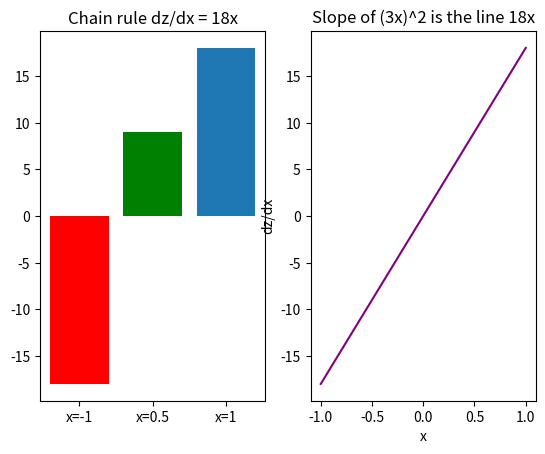

Write the Python code that produced this figure.
# Setup — numpy / pandas / scikit-learn / matplotlib ship with Colab.
import numpy as np, matplotlib.pyplot as plt

import numpy as np

# composition: y = 3x  (inner),  z = y^2  (outer)
def inner(x):
    return 3 * x

def outer(y):
    return y ** 2

def z(x):
    return outer(inner(x))

# chain rule: dz/dx = dz/dy * dy/dx = (2y) * 3 = 6*(3x) = 18x
def dz_dx(x):
    y = inner(x)
    return (2 * y) * 3          # outer' times inner'

xs = np.array([-1.0, 0.5, 1.0])
h = 1e-6
approx = (z(xs + h) - z(xs)) / h     # numeric check of the limit
exact = dz_dx(xs)
for xi, ap, ex in zip(xs, approx, exact):
    print("x=%5.2f  chain-rule=%7.3f  numeric=%7.3f  (18x=%6.2f)" % (xi, ex, ap, 18 * xi))

print("chain rule matches numeric?", np.allclose(approx, exact, atol=1e-3))

import numpy as np
import matplotlib.pyplot as plt

# z = (3x)^2, chain rule dz/dx = (2y)*3 = 18x
pts = np.array([-1.0, 0.5, 1.0])
slopes = 18 * pts                 # [-18, 9, 18]

line_x = np.linspace(-1, 1, 5)
line_y = 18 * line_x              # the straight line 18x

fig, (ax1, ax2) = plt.subplots(1, 2)
ax1.bar(["x=-1", "x=0.5", "x=1"], slopes, color=["red", "green", "C0"])
ax1.set_title("Chain rule dz/dx = 18x")

ax2.plot(line_x, line_y, color="purple")
ax2.set_xlabel("x"); ax2.set_ylabel("dz/dx")
ax2.set_title("Slope of (3x)^2 is the line 18x")
plt.show()
